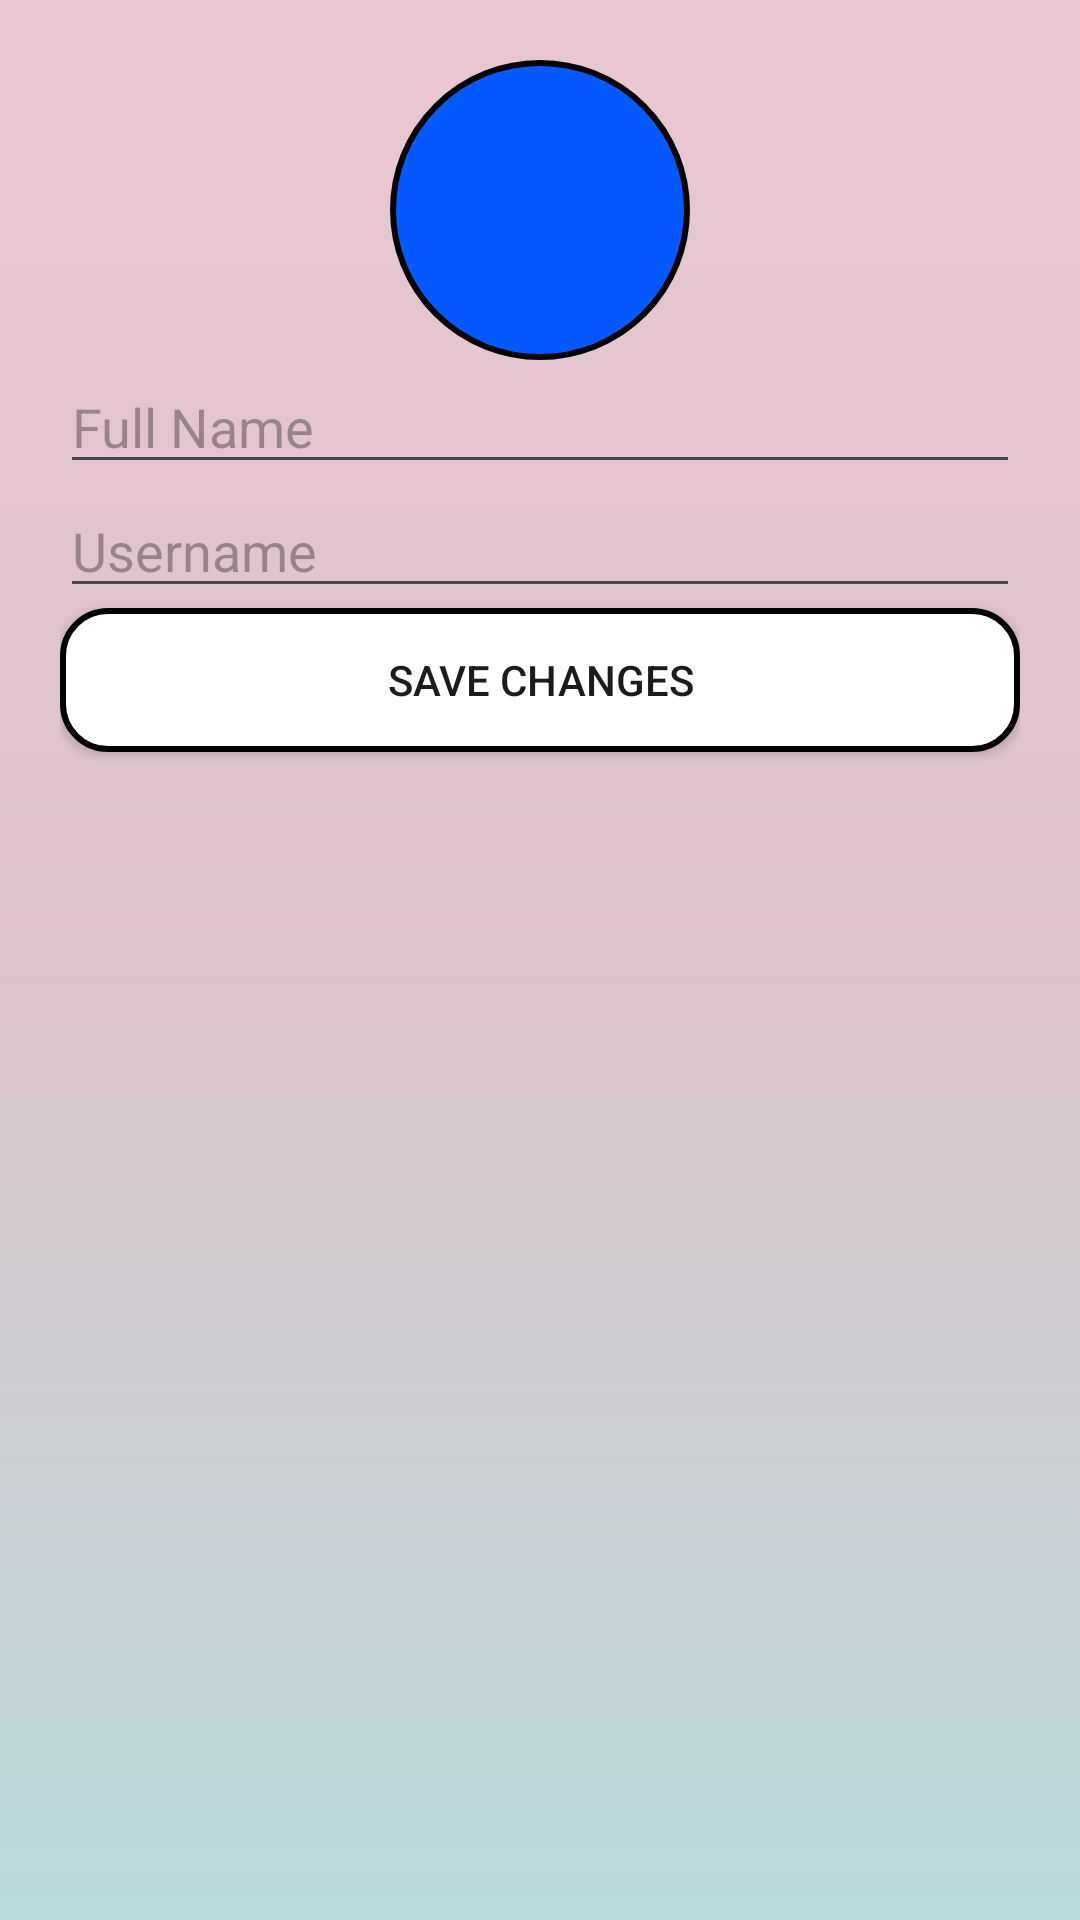

The Android layout XML behind this screen, and the referenced resources:
<!-- AndroidManifest.xml: application theme Theme.LearnMates -->
<!-- res/layout/activity_edit_profile.xml -->
<LinearLayout
    xmlns:android="http://schemas.android.com/apk/res/android"
    android:layout_width="match_parent"
    android:layout_height="match_parent"
    android:orientation="vertical"
    android:id="@+id/main"
    android:background="@drawable/gradient_background"
    android:padding="20dp">

    <ImageView
        android:id="@+id/profileImageView"
        android:layout_width="100dp"
        android:layout_height="100dp"
        android:src="@drawable/baseline_fireplace_24"
        android:layout_gravity="center"
        android:scaleType="centerCrop"
        android:background="@drawable/circle_bg"
        android:padding="5dp"/>

    <EditText
        android:id="@+id/fullNameEditText"
        android:layout_width="match_parent"
        android:layout_height="wrap_content"
        android:hint="Full Name"/>

    <EditText
        android:id="@+id/usernameEditText"
        android:layout_width="match_parent"
        android:layout_height="wrap_content"
        android:hint="Username"/>

    <androidx.appcompat.widget.AppCompatButton
        android:id="@+id/saveButton"
        android:background="@drawable/button_background"
        android:layout_width="match_parent"
        android:layout_height="wrap_content"
        android:text="Save Changes"/>

</LinearLayout>
<!-- resources referenced by this layout -->
<resources>
  <!-- drawable button_background (drawable) -->
  <?xml version="1.0" encoding="utf-8"?>
  <shape xmlns:android="http://schemas.android.com/apk/res/android">
      <solid android:color="@color/white" />
      <stroke
          android:width="2dp"
          android:color="#000000" />
      <corners android:radius="15dp" />
  </shape>
  <!-- drawable circle_bg (drawable) -->
  <?xml version="1.0" encoding="utf-8"?>
  <shape xmlns:android="http://schemas.android.com/apk/res/android"
      android:shape="oval">
  
      <solid android:color="@color/blue"/> 
  
      <size
          android:width="100dp"
          android:height="100dp"/> 
  
      <stroke
          android:width="2dp"
          android:color="@color/pink"/> 
  </shape>
  <!-- drawable gradient_background (drawable) -->
  <?xml version="1.0" encoding="utf-8"?>
  <shape xmlns:android="http://schemas.android.com/apk/res/android"
      android:shape="rectangle">
      <gradient
          android:startColor="#EAC7D3"
          android:centerColor="#DAC3C9"
          android:endColor="#BAD7DA"
          android:angle="270" /> 
  </shape>
  <style name="Theme.LearnMates" parent="Base.Theme.LearnMates" />
  <color name="white">#FFFFFFFF</color>
  <color name="blue">#0459FF</color>
  <style name="Base.Theme.LearnMates" parent="Theme.Material3.DayNight.NoActionBar">
          
          
      </style>
</resources>
